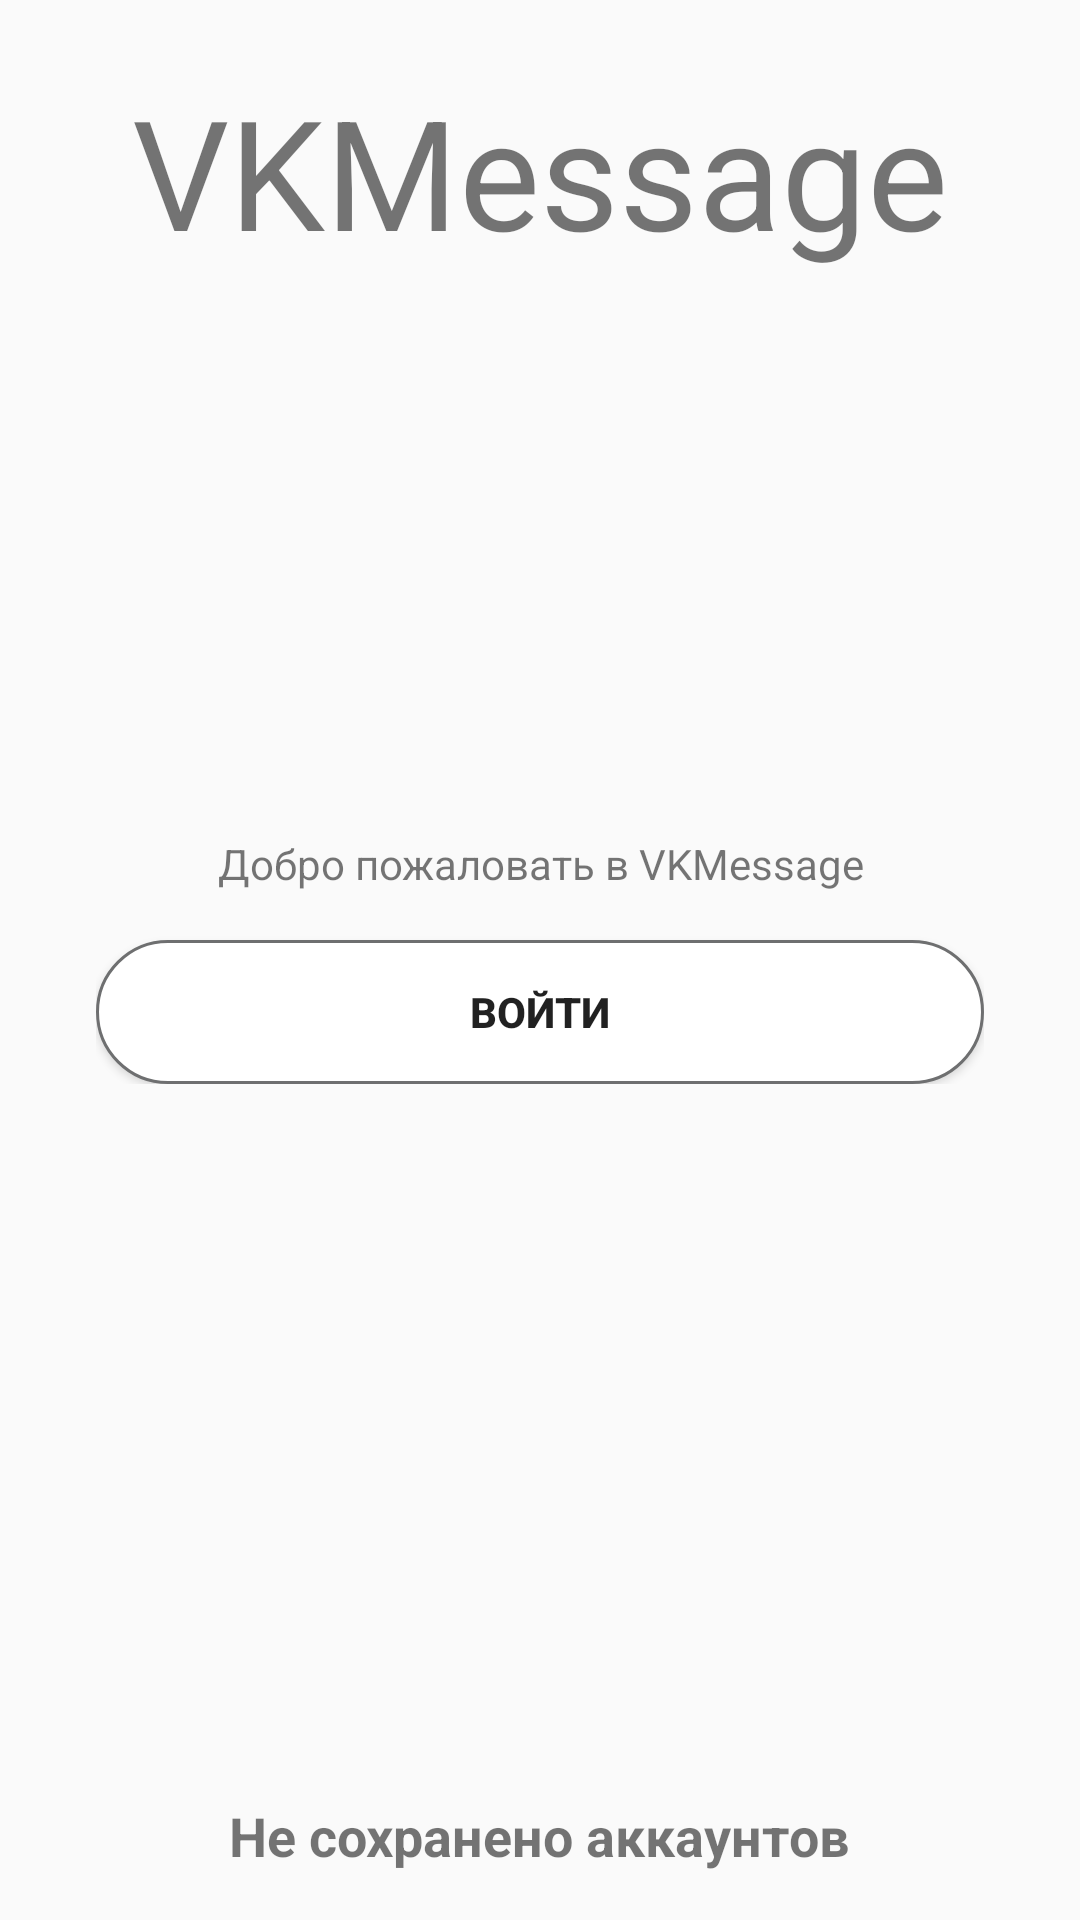

The Android layout XML behind this screen, and the referenced resources:
<!-- AndroidManifest.xml: application theme AppTheme -->
<!-- res/layout/activity_login.xml -->
<?xml version="1.0" encoding="utf-8"?>
<FrameLayout
        xmlns:android="http://schemas.android.com/apk/res/android"
        xmlns:tools="http://schemas.android.com/tools"
        xmlns:app="http://schemas.android.com/apk/res-auto"
        android:layout_width="match_parent"
        android:layout_height="match_parent"
        tools:context=".activities.LoginActivity">

    <TextView
            android:id="@+id/text_logo_login"
            android:text="VKMessage"
            android:gravity="center"
            android:textSize="51dp"
            android:padding="23dp"
            android:layout_width="match_parent"
            android:layout_height="wrap_content"/>

    <LinearLayout
            android:layout_width="match_parent"
            android:layout_height="wrap_content"
            android:orientation="vertical"
            android:layout_marginEnd="32dp"
            android:layout_gravity="center"
            android:layout_marginStart="32dp">

        <TextView
                android:id="@+id/txt_login_hello"
                android:layout_width="match_parent"
                android:layout_height="wrap_content"
                android:gravity="center"
                android:text="@string/login_hello"/>

        <Button
                android:id="@+id/btn_login_enter"
                android:layout_width="match_parent"
                android:layout_height="wrap_content"
                android:text="@string/login_enter"
                android:layout_marginTop="16dp"
                android:textStyle="bold"
                android:background="@drawable/background_shape_style"
                android:textColor="@color/vk_color"/>

        <com.github.rahatarmanahmed.cpv.CircularProgressView
                xmlns:app="http://schemas.android.com/apk/res-auto"
                android:id="@+id/progress_view"
                android:visibility="gone"
                android:layout_width="@dimen/loaded_size"
                android:layout_height="@dimen/loaded_size"
                android:layout_marginTop="16dp"
                app:cpv_color="@color/colorPrimary"
                app:cpv_animAutostart="true"
                app:cpv_indeterminate="true" />
    </LinearLayout>

    <FrameLayout android:layout_width="match_parent"
                 android:layout_marginBottom="16dp"
                 android:layout_gravity="bottom"
                 android:layout_height="wrap_content">
        <TextView
                android:id="@+id/txt_savers_account_no_items"
                android:text="@string/accounts_saves_list_empty"
                android:layout_width="wrap_content"
                android:layout_gravity="center"
                android:textSize="18dp"
                android:textStyle="bold"
                android:visibility="visible"
                android:layout_height="wrap_content"/>
        <com.github.rahatarmanahmed.cpv.CircularProgressView
                android:id="@+id/cpv_savers_account"
                android:layout_width="@dimen/loaded_size"
                android:layout_gravity="center"
                android:visibility="gone"
                app:cpv_color="@color/colorPrimary"
                app:cpv_animAutostart="true"
                app:cpv_indeterminate="true"
                android:layout_height="@dimen/loaded_size"/>
        <android.support.v7.widget.RecyclerView
                android:overScrollMode="never"
                android:visibility="gone"
                android:id="@+id/have_account_login"
                android:layout_width="match_parent"
                android:layout_height="wrap_content">
        </android.support.v7.widget.RecyclerView>
    </FrameLayout>

</FrameLayout>
<!-- resources referenced by this layout -->
<resources>
  <color name="colorPrimary" />
  <dimen name="loaded_size">40dp</dimen>
  <!-- drawable background_shape_style (drawable) -->
  <?xml version="1.0" encoding="utf-8"?>
  <shape xmlns:android="http://schemas.android.com/apk/res/android" android:shape="rectangle">
      <corners
              android:topLeftRadius="100dp"
              android:topRightRadius="100dp"
              android:bottomRightRadius="100dp"
              android:bottomLeftRadius="100dp">
      </corners>
      <stroke
              android:width="1dp"
              android:color="#6e6f70">
      </stroke>
      <solid
              android:color="#ffffff">
      </solid>
  </shape>
  <string name="accounts_saves_list_empty">Не сохранено аккаунтов</string>
  <string name="login_enter">Войти</string>
  <string name="login_hello">Добро пожаловать в VKMessage</string>
  <style name="AppTheme" parent="@style/Theme.AppCompat.Light.NoActionBar">
          
          <item name="windowNoTitle">true</item>
          <item name="android:windowNoTitle">true</item>
  
          <item name="colorPrimary">@color/vk_color</item>
          <item name="colorPrimaryDark">@color/vk_color</item>
          <item name="colorAccent">@color/vk_color</item>
      </style>
</resources>
